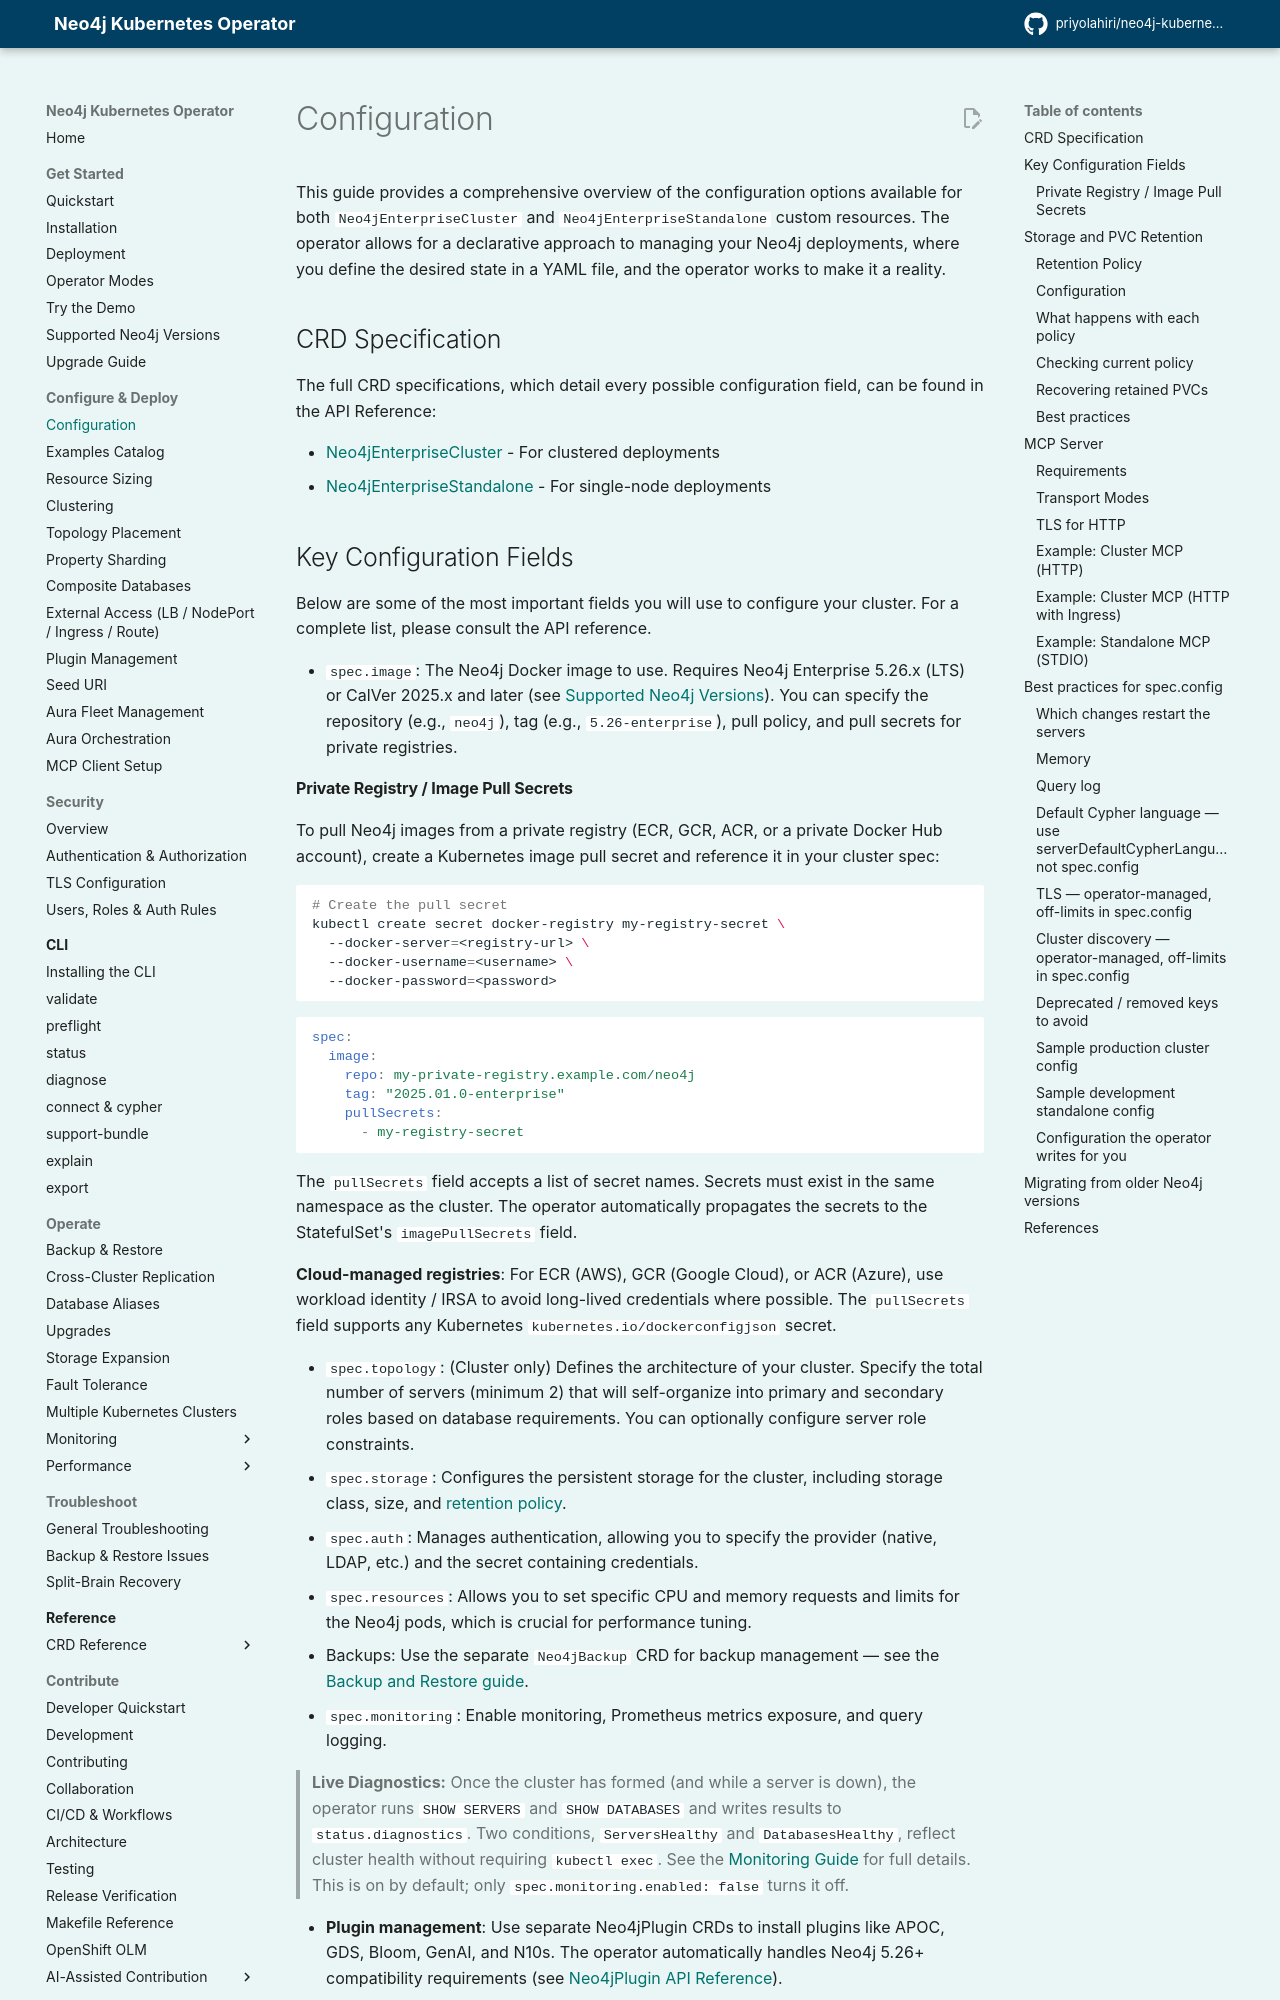

repository: priyolahiri/neo4j-kubernetes-operator · page: v1.21/user_guide/configuration/index.html · generator: mkdocs

# Configuration

This guide provides a comprehensive overview of the configuration options available for both `Neo4jEnterpriseCluster` and `Neo4jEnterpriseStandalone` custom resources. The operator allows for a declarative approach to managing your Neo4j deployments, where you define the desired state in a YAML file, and the operator works to make it a reality.

## CRD Specification

The full CRD specifications, which detail every possible configuration field, can be found in the API Reference:

- [Neo4jEnterpriseCluster](../api_reference/neo4jenterprisecluster.md) - For clustered deployments
- [Neo4jEnterpriseStandalone](../api_reference/neo4jenterprisestandalone.md) - For single-node deployments

## Key Configuration Fields

Below are some of the most important fields you will use to configure your cluster. For a complete list, please consult the API reference.

*   `spec.image`: The Neo4j Docker image to use. Requires Neo4j Enterprise 5.26.x (LTS) or CalVer 2025.x and later (see [Supported Neo4j Versions](version_support.md)). You can specify the repository (e.g., `neo4j`), tag (e.g., `5.26-enterprise`), pull policy, and pull secrets for private registries.
